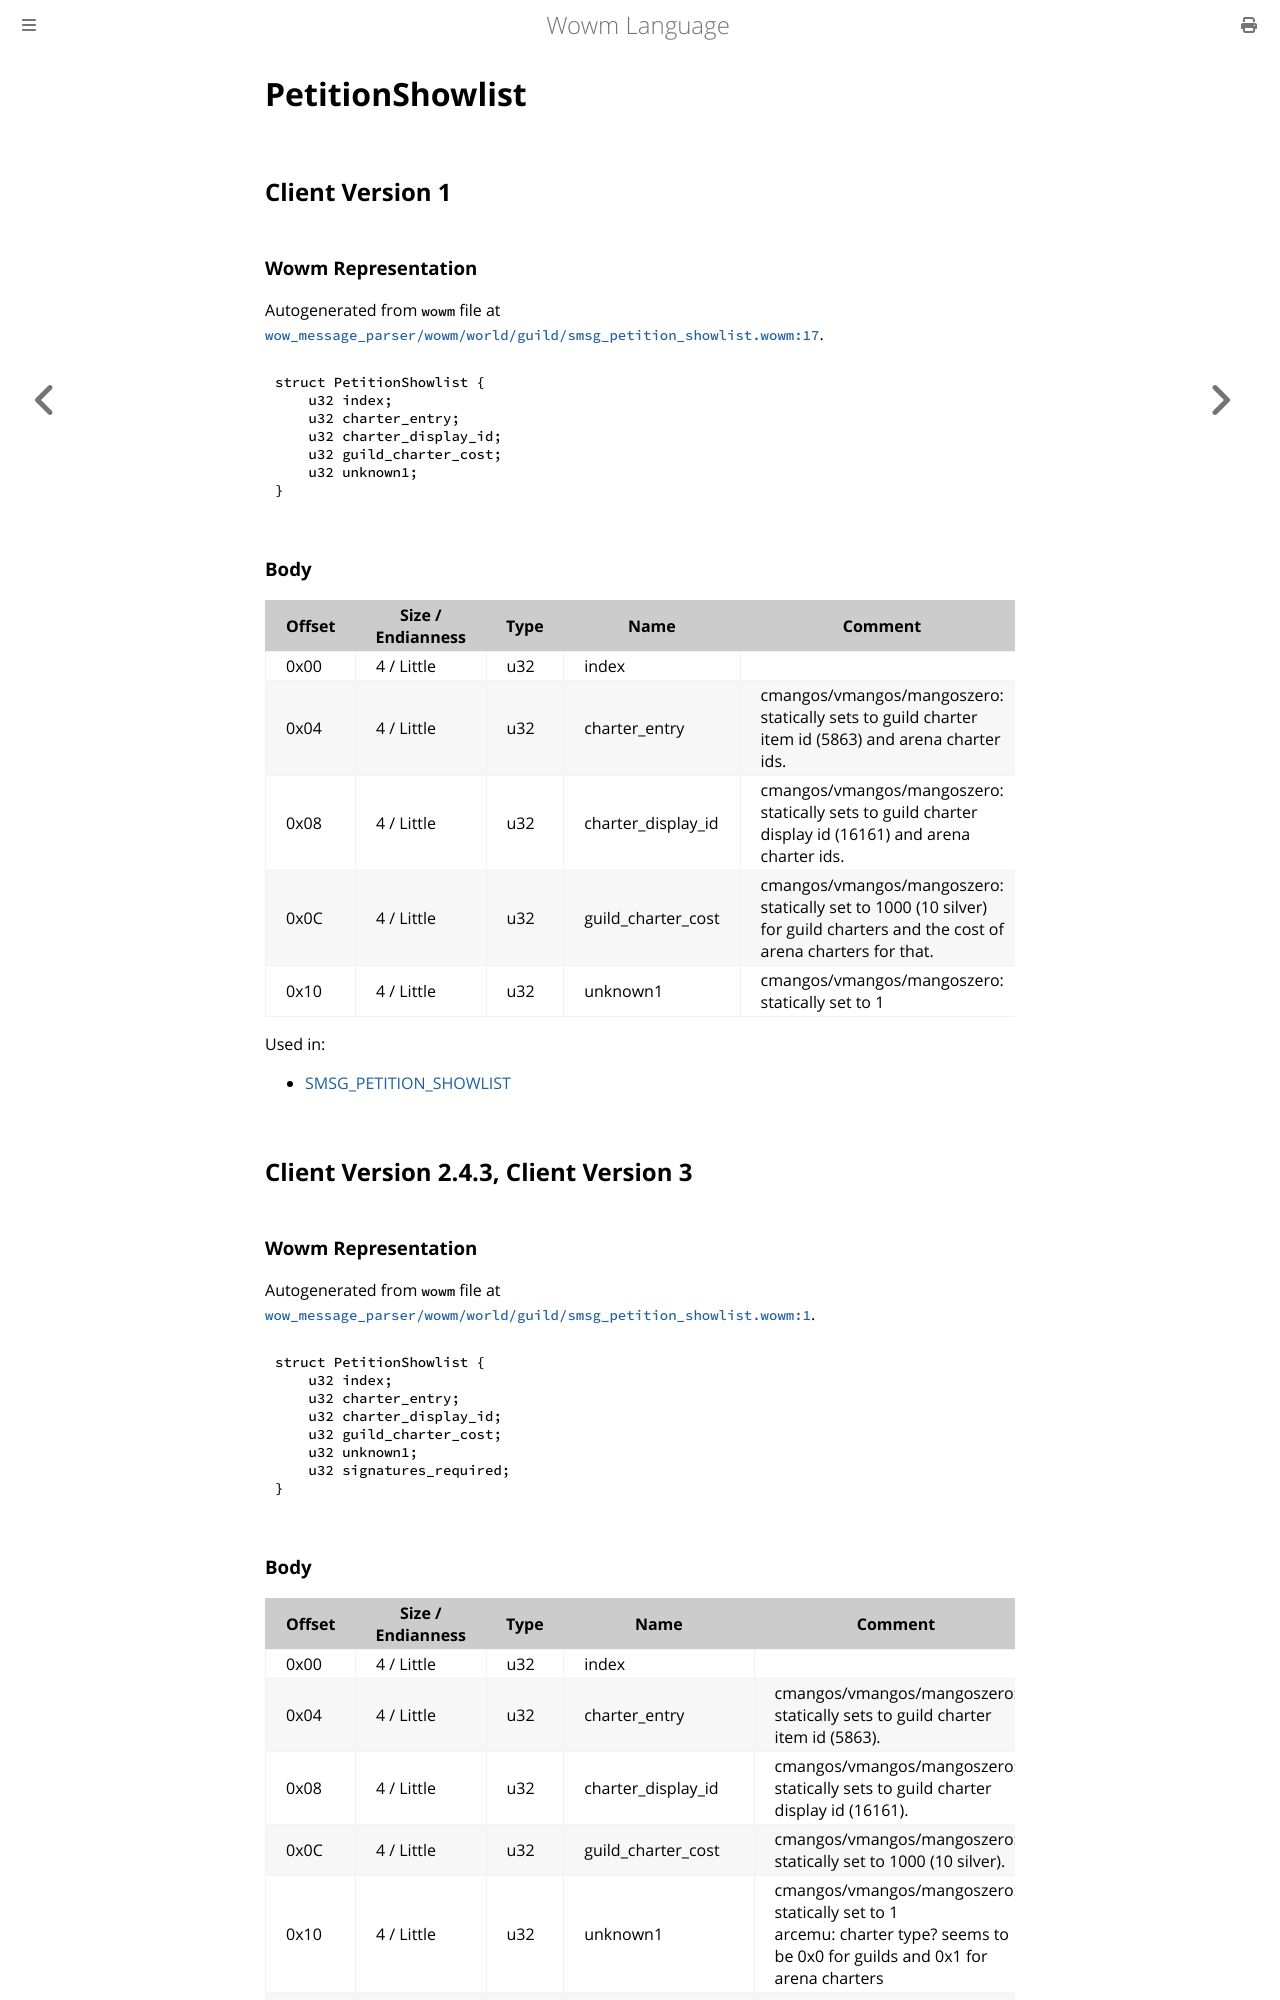

repository: gtker/wow_messages · page: docs/petitionshowlist.html · generator: mdbook

# PetitionShowlist

## Client Version 1

### Wowm Representation

Autogenerated from `wowm` file at [`wow_message_parser/wowm/world/guild/smsg_petition_showlist.wowm:17`](https://github.com/gtker/wow_messages/tree/main/wow_message_parser/wowm/world/guild/smsg_petition_showlist.wowm#L17).
```rust,ignore
struct PetitionShowlist {
    u32 index;
    u32 charter_entry;
    u32 charter_display_id;
    u32 guild_charter_cost;
    u32 unknown1;
}
```
### Body

| Offset | Size / Endianness | Type | Name | Comment |
| ------ | ----------------- | ---- | ---- | ------- |
| 0x00 | 4 / Little | u32 | index |  |
| 0x04 | 4 / Little | u32 | charter_entry | cmangos/vmangos/mangoszero: statically sets to guild charter item id (5863) and arena charter ids. |
| 0x08 | 4 / Little | u32 | charter_display_id | cmangos/vmangos/mangoszero: statically sets to guild charter display id (16161) and arena charter ids. |
| 0x0C | 4 / Little | u32 | guild_charter_cost | cmangos/vmangos/mangoszero: statically set to 1000 (10 silver) for guild charters and the cost of arena charters for that. |
| 0x10 | 4 / Little | u32 | unknown1 | cmangos/vmangos/mangoszero: statically set to 1 |


Used in:
* [SMSG_PETITION_SHOWLIST](smsg_petition_showlist.md)

## Client Version 2.4.3, Client Version 3

### Wowm Representation

Autogenerated from `wowm` file at [`wow_message_parser/wowm/world/guild/smsg_petition_showlist.wowm:1`](https://github.com/gtker/wow_messages/tree/main/wow_message_parser/wowm/world/guild/smsg_petition_showlist.wowm#L1).
```rust,ignore
struct PetitionShowlist {
    u32 index;
    u32 charter_entry;
    u32 charter_display_id;
    u32 guild_charter_cost;
    u32 unknown1;
    u32 signatures_required;
}
```
